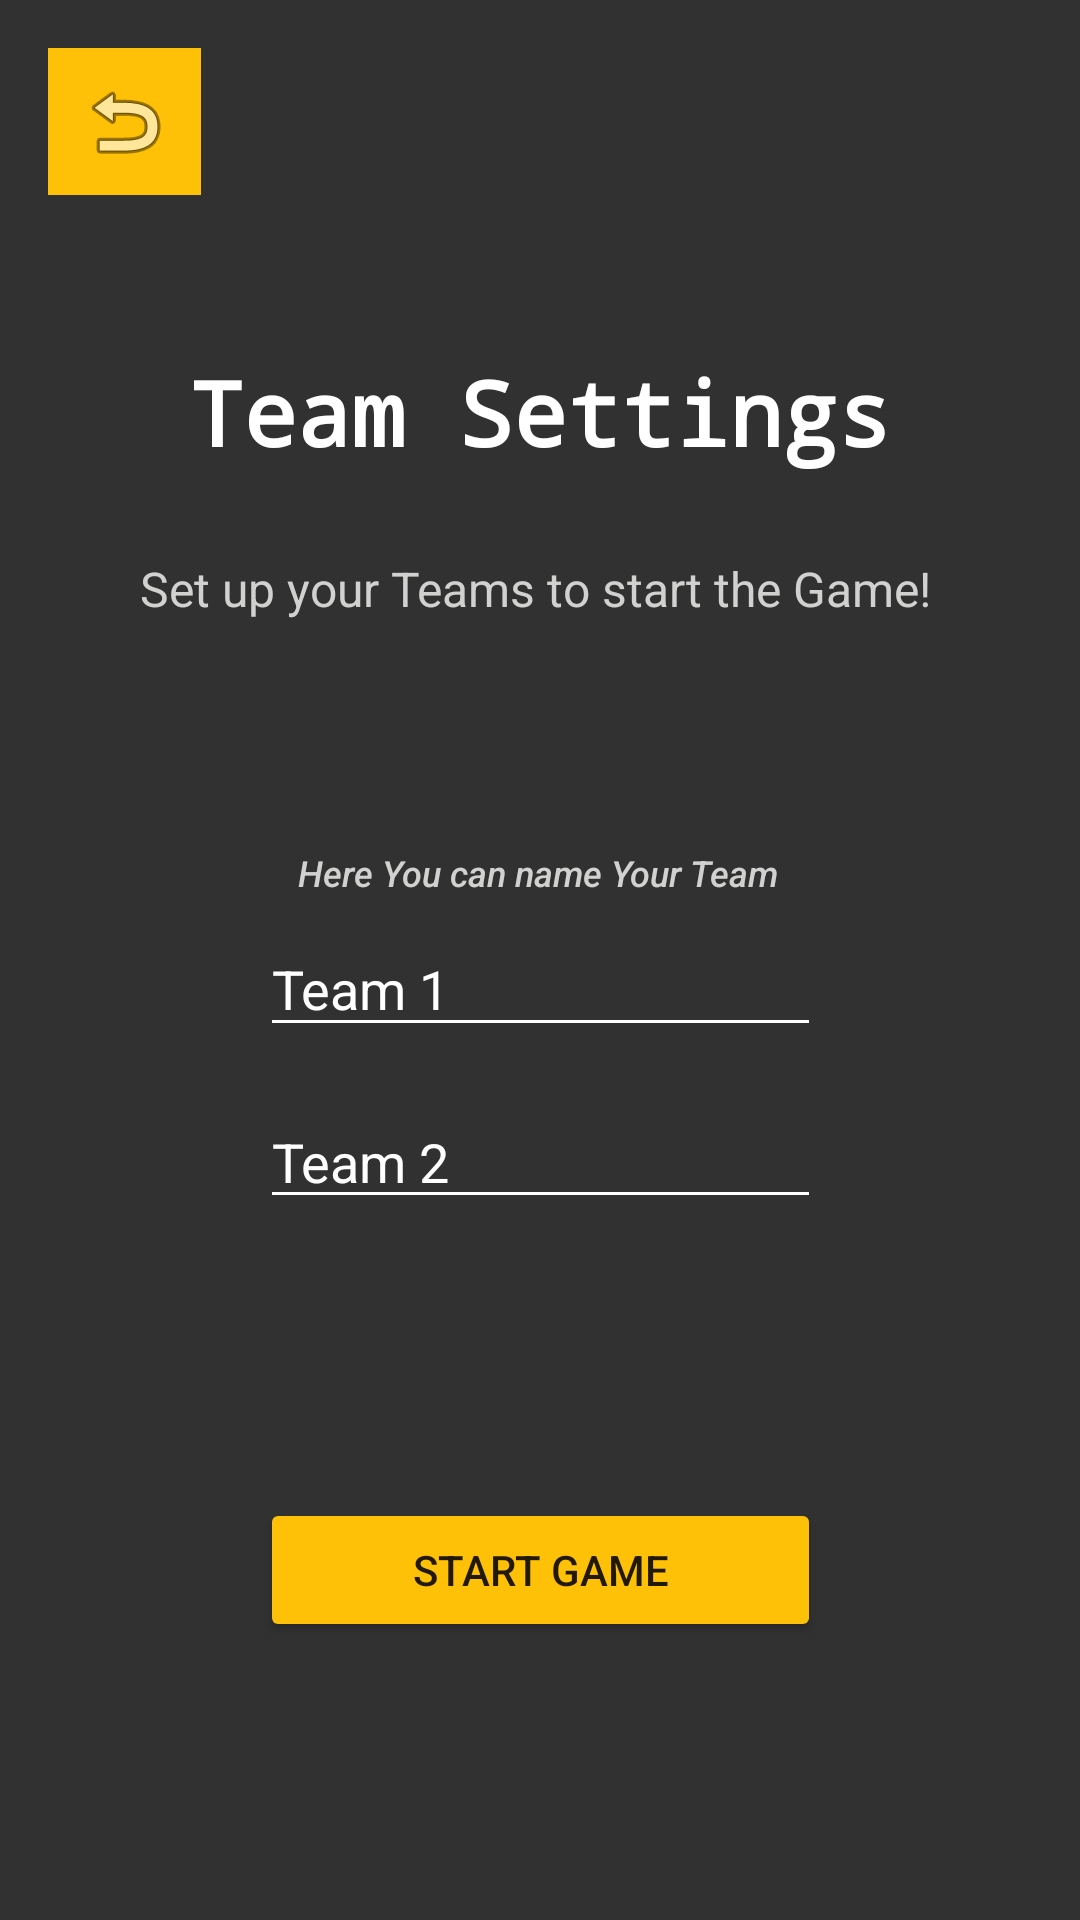

Android layout source for this screen:
<!-- AndroidManifest.xml: activity theme Theme.AppCompat.Light.NoActionBar -->
<!-- res/layout/activity_team_friends.xml -->
<?xml version="1.0" encoding="utf-8"?>

<androidx.constraintlayout.widget.ConstraintLayout xmlns:android="http://schemas.android.com/apk/res/android"
    xmlns:app="http://schemas.android.com/apk/res-auto"
    xmlns:tools="http://schemas.android.com/tools"
    android:layout_width="match_parent"
    android:layout_height="match_parent"
    tools:context=".TeamFriendsActivity"
    android:background="#323131">

    <Button
        android:id="@+id/activity_team_friends_button_start_game"
        android:layout_width="0dp"
        android:layout_height="wrap_content"
        android:backgroundTint="#FFC107"
        android:text="Start Game"
        app:layout_constraintBottom_toBottomOf="parent"
        app:layout_constraintEnd_toEndOf="@+id/activity_team_friends_inputtext_team2"
        app:layout_constraintHorizontal_bias="1.0"
        app:layout_constraintStart_toStartOf="@+id/activity_team_friends_inputtext_team2"
        app:layout_constraintTop_toBottomOf="@+id/activity_team_friends_inputtext_team2" />

    <TextView
        android:id="@+id/activity_team_friends_tv3"
        android:layout_width="wrap_content"
        android:layout_height="wrap_content"
        android:layout_marginBottom="8dp"
        android:fontFamily="sans-serif-medium"
        android:text="Here You can name Your Team"
        android:textColor="#D1D1D0"
        android:textSize="12sp"
        android:textStyle="italic"
        app:layout_constraintBottom_toTopOf="@+id/activity_team_friends_inputtext_team1"
        app:layout_constraintEnd_toEndOf="@+id/activity_team_friends_inputtext_team1"
        app:layout_constraintHorizontal_bias="0.473"
        app:layout_constraintStart_toStartOf="@+id/activity_team_friends_inputtext_team1" />

    <com.google.android.material.textfield.TextInputEditText
        android:id="@+id/activity_team_friends_inputtext_team2"
        android:layout_width="0dp"
        android:layout_height="wrap_content"
        android:layout_marginTop="16dp"
        android:hint="Team 2"
        android:backgroundTint="#FFFFFF"
        android:singleLine="true"
        android:textColor="#FFFFFF"
        android:textColorHint="#FFFFFF"
        app:layout_constraintEnd_toEndOf="@+id/activity_team_friends_inputtext_team1"
        app:layout_constraintHorizontal_bias="0.0"
        app:layout_constraintStart_toStartOf="@+id/activity_team_friends_inputtext_team1"
        app:layout_constraintTop_toBottomOf="@+id/activity_team_friends_inputtext_team1" />

    <com.google.android.material.textfield.TextInputEditText
        android:id="@+id/activity_team_friends_inputtext_team1"
        android:layout_width="187dp"
        android:layout_height="42dp"
        android:layout_marginTop="52dp"
        android:hint="Team 1"
        android:singleLine="true"
        android:textColor="#FFFFFF"
        android:backgroundTint="#FFFFFF"
        android:textColorHint="#FFFFFF"
        android:textColorLink="#000000"
        app:layout_constraintBottom_toBottomOf="parent"
        app:layout_constraintEnd_toEndOf="parent"
        app:layout_constraintStart_toStartOf="parent"
        app:layout_constraintTop_toTopOf="parent"
        app:layout_constraintVertical_bias="0.467" />

    <TextView
        android:id="@+id/activity_team_friends_tv2"
        android:layout_width="wrap_content"
        android:layout_height="wrap_content"
        android:layout_marginTop="28dp"
        android:text="Set up your Teams to start the Game!"
        android:textColor="#D1D1D0"
        android:textSize="16sp"
        app:layout_constraintBottom_toBottomOf="parent"
        app:layout_constraintEnd_toEndOf="@+id/activity_team_friends_tv1"
        app:layout_constraintHorizontal_bias="0.548"
        app:layout_constraintStart_toStartOf="@+id/activity_team_friends_tv1"
        app:layout_constraintTop_toBottomOf="@+id/activity_team_friends_tv1"
        app:layout_constraintVertical_bias="0.0" />

    <TextView
        android:id="@+id/activity_team_friends_tv1"
        android:layout_width="wrap_content"
        android:layout_height="wrap_content"
        android:fontFamily="monospace"
        android:text="Team Settings"
        android:textColor="#FFFFFF"
        android:textSize="30sp"
        android:textStyle="bold"
        app:layout_constraintBottom_toBottomOf="parent"
        app:layout_constraintEnd_toEndOf="parent"
        app:layout_constraintStart_toStartOf="parent"
        app:layout_constraintTop_toTopOf="parent"
        app:layout_constraintVertical_bias="0.195" />

    <ImageButton
        android:id="@+id/activity_team_friends_button_back"
        android:layout_width="51dp"
        android:layout_height="49dp"
        android:layout_marginStart="16dp"
        android:layout_marginTop="16dp"
        android:background="#FFC107"
        android:backgroundTint="#FFC107"
        app:layout_constraintBottom_toTopOf="@+id/activity_team_ko_button_start_game"
        app:layout_constraintEnd_toStartOf="@+id/activity_team_ko_tv1"
        app:layout_constraintHorizontal_bias="0.41"
        app:layout_constraintStart_toStartOf="parent"
        app:layout_constraintTop_toTopOf="parent"
        app:layout_constraintVertical_bias="0.0"
        app:srcCompat="@android:drawable/ic_menu_revert" />
</androidx.constraintlayout.widget.ConstraintLayout>
<!-- resources referenced by this layout -->
<resources>

</resources>
